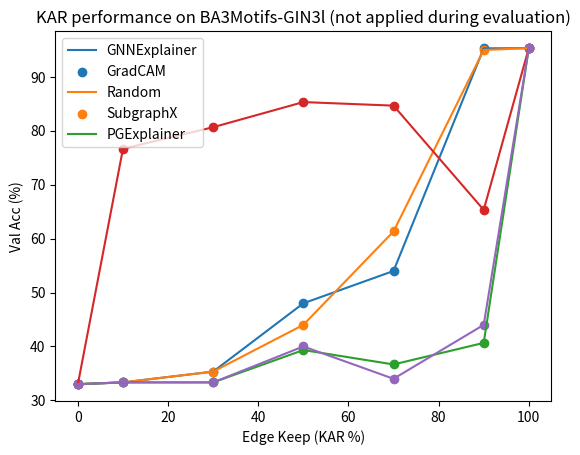

The script that saved this image:
import matplotlib.pyplot as plt

if __name__ == "__main__":
    x = [0, 10, 30, 50, 70, 90, 100]
    ## BA-2Motifs GIN3l
    # gnnexplainer = [50, 50, 50, 58, 98, 100, 100]
    # gradcam = [50, 50, 50, 100, 100, 100, 100]
    # random = [50, 53, 51, 52, 58, 67, 100]
    # subgraphx = [50, 50, 50, 96, 100, 100, 100]
    # pgexplainer = [50, 65, 93, 100, 98, 100, 100]

    ## BA-2Motifs GCN3l
    # gnnexplainer = [50, 50, 61, 68, 67, 81, 100]
    # gradcam = [50, 95, 99, 100, 100, 100, 100]
    # random = [50, 55, 55, 57, 70, 90, 100]
    # subgraphx = [50, 86, 95, 94, 100, 99, 100]
    # pgexplainer = [50, 67, 97, 100, 100, 100, 100]

    ## MUTAG GCN3l
    # gnnexplainer = [85, 85, 90, 90, 90, 85, 90]
    # gradcam = [85, 85, 85, 90, 90, 90, 90]
    # random = [85, 85, 85, 83.6, 83.6, 83.6, 90]
    # subgraphx = [85, 90, 90, 85, 90, 95, 90]
    # pgexplainer = [85, 85, 85, 80, 85, 90, 90]

    ## MUTAG GCN3l (skip eval)
    # gnnexplainer = [85, 85, 80, 80, 80, 80, 90]
    # gradcam = [85, 80, 80, 80, 80, 80, 90]
    # random = [85, 78.2, 82.5, 85, 85, 90, 90]
    # subgraphx = [85, 65, 80, 80, 80, 90, 90]
    # pgexplainer = [85, 75, 70, 85, 85, 90, 90]
    
    ## MUTAG GIN3l
    # gnnexplainer = [65, 75, 80, 80, 85, 95, 100]
    # gradcam = [65, 90, 100, 100, 95, 100, 100]
    # random = [65, 85, 85, 88.5, 83.6, 88.5, 100]
    # subgraphx = [65, 90, 90, 85, 90, 95, 100]
    # pgexplainer = [65, 95, 85, 80, 75, 100, 100]

    # MUTAG GIN3l (skip during evaluation)
    # gnnexplainer = [65, 65, 65, 80, 80, 80, 100]
    # gradcam = [65, 65, 75, 85, 85, 90, 100]
    # random = [65, 67.5, 70, 82.5, 82.5, 80, 100]
    # subgraphx = [65, 65, 70, 75, 75, 80, 100]
    # pgexplainer = [65, 70, 80, 80, 80, 80, 100]

    # REDDIT-BINARY GCN3l
    # gnnexplainer = [69, 82, 84, 90.5, 90, 93, 95]
    # gradcam = [69, 88, 90, 95, 94.5, 94, 95]
    # random = [69, 70.5, 80.25, 83.5, 90.25, 93.75, 95]
    # # subgraphx = [69, 65, 70, 75, 75, 80, 95]
    # pgexplainer = [69, 74.5, 72, 83, 85, 92, 95]

    # REDDIT-BINARY GCN3l (skipped during evaluation)
    # gnnexplainer = [69, 68.5, 58, 65, 85.5, 93, 95]
    # gradcam = [69, 71, 70, 71.5, 83.5, 91, 95]
    # random = [69, 69.75, 64.5, 76.5, 83.25, 92.5, 95]
    # # subgraphx = [69, 65, 70, 75, 75, 80, 95]
    # pgexplainer = [69, 71.5, 69, 72.5, 70, 92.5, 95]
    
    # REDDIT-BINARY GIN3l
    # gnnexplainer = [50, 88, 88.5, 86, 84, 93, 90.5]
    # gradcam = [50, 89, 91, 91.5, 91.5, 92.5, 90.5]
    # random = [50, 70.5, 77.75, 91.5, 93.25, 94.25, 90.5]
    # # subgraphx = [69, 65, 70, 75, 75, 80, 90.5]
    # pgexplainer = [50, 63.5, 80, 82, 93, 94, 90.5]

    # REDDIT-BINARY GIN3l (skipped during evaluation)
    # gnnexplainer = [50, 50, 56, 69, 73.5, 86, 90.5]
    # gradcam = [50, 50, 54.5, 71, 79, 85, 90.5]
    # random = [50, 50, 54.25, 65.75, 71.5, 81.5, 90.5]
    # # subgraphx = [69, 65, 70, 75, 75, 80, 90.5]
    # pgexplainer = [50, 50, 67.5, 70, 72, 75.5, 90.5]

    # BA3Motifs GCN3l
    # gnnexplainer = [33, 42, 47.33, 48, 50.67, 75.33, 98.6]
    # gradcam = [33, 70, 93.3, 94, 95.33, 98, 98.6]
    # random = [33, 37.33, 38, 44, 46.67, 66, 98.6]
    # subgraphx = [33, 61.33, 75.33, 88.66, 86.66, 72.66, 98.6]
    # pgexplainer = [33, 64, 63.33, 47.33, 62.66, 80.66, 98.6]

    # # BA3Motifs GCN3l (skipped during evaluation)
    # gnnexplainer = [33, 33.33, 33.33, 36, 45.33, 82.66, 98.6]
    # gradcam = [33, 46, 49.33, 33.33, 81.33, 94.66, 98.6]
    # random = [33, 36, 33.33, 45.33, 59.33, 92, 98.6]
    # subgraphx = [33, 42.66, 59.33, 66.66, 69.33, 78, 98.6]
    # pgexplainer = [33, 43.33, 40, 42, 56, 80, 98.6]
    
    # BA3Motifs GIN3l
    # gnnexplainer = [33, 76, 72, 44.66, 51.33, 50, 95.33]
    # gradcam = [33, 93.33, 81.33, 91.33, 85.33, 93.33, 95.33]
    # random = [33, 67.33, 69.33, 38.66, 43.33, 47.33, 95.33]
    # subgraphx = [33, 76.67, 80.67, 85.33, 84.67, 65.33, 95.33]
    # pgexplainer = [33, 67.33, 66, 33.33, 86, 33.33, 95.33]

    # BA3Motifs GIN3l (skip during evaluation)
    gnnexplainer = [33, 33.33, 35.33, 48, 54, 95.3, 95.33]
    gradcam = [33, 33.33, 35.33, 44, 61.33, 95, 95.33]
    random = [33, 33.33, 33.33, 39.33, 36.66, 40.66, 95.33]
    subgraphx = [33, 76.67, 80.67, 85.33, 84.67, 65.33, 95.33]
    pgexplainer = [33, 33.33, 33.33, 40, 34, 44, 95.33]

    plt.title('KAR performance on BA3Motifs-GIN3l (not applied during evaluation)')
    plt.xlabel("Edge Keep (KAR %)")
    plt.ylabel("Val Acc (%)")
    plt.plot(x, gnnexplainer)
    plt.scatter(x, gnnexplainer)
    
    plt.plot(x, gradcam)
    plt.scatter(x, gradcam)
    
    plt.plot(x, random)
    plt.scatter(x, random)

    plt.plot(x, subgraphx)
    plt.scatter(x, subgraphx)
    
    plt.plot(x, pgexplainer)
    plt.scatter(x, pgexplainer)
    
    plt.legend(['GNNExplainer', 'GradCAM', 'Random', 'SubgraphX', 'PGExplainer'])
    # plt.legend(['GNNExplainer', 'GradCAM', 'Random', 'PGExplainer'])
    plt.show()
